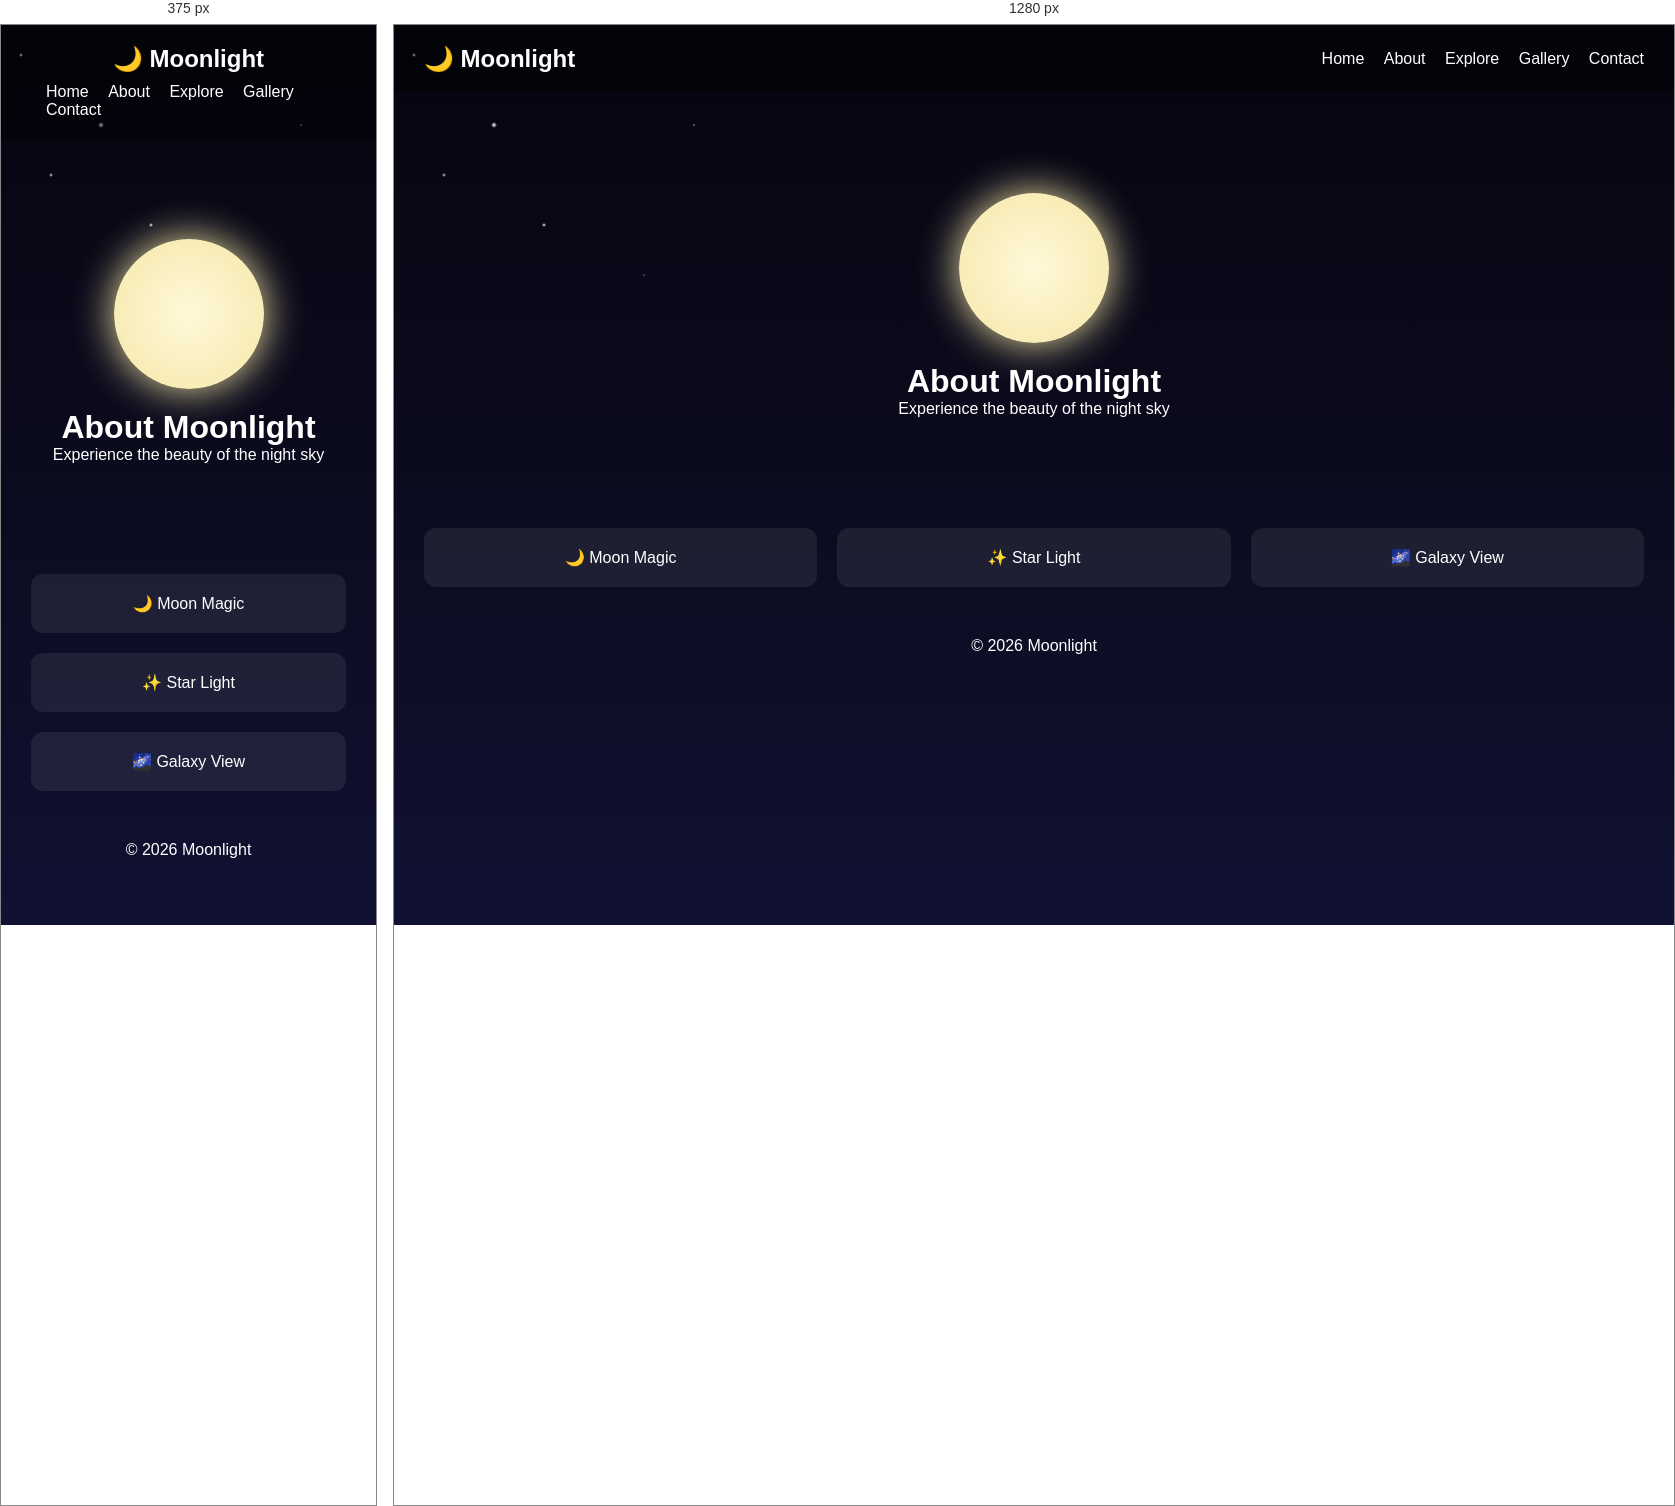
Rendered at 375 px and 1280 px, left to right.

<!-- file: about.html -->
<!DOCTYPE html>
<html lang="en">
<head>
<meta charset="UTF-8">
<meta name="viewport" content="width=device-width, initial-scale=1.0">
<title>Moonlight | About</title>
<link rel="stylesheet" href="styles20.css">
</head>
<body>

<div class="stars"></div>
<div class="shooting-star"></div>

<nav>
  <h2>🌙 Moonlight</h2>
  <div class="nav-links">
    <a href="index.html">Home</a>
    <a href="about.html">About</a>
    <a href="explore.html">Explore</a>
    <a href="gallery.html">Gallery</a>
    <a href="contact.html">Contact</a>
  </div>
</nav>

<header class="hero">
  <div class="moon"></div>
  <h1>About Moonlight</h1>
  <p>Experience the beauty of the night sky</p>
</header>

<section class="card-section">
  <div class="card">🌙 Moon Magic</div>
  <div class="card">✨ Star Light</div>
  <div class="card">🌌 Galaxy View</div>
</section>

<footer>© 2026 Moonlight</footer>

</body>
</html>


/* @media block from styles20.css */
@media(max-width:768px) {
  nav { flex-direction: column; }
  .nav-links { margin-top: 10px; }
}